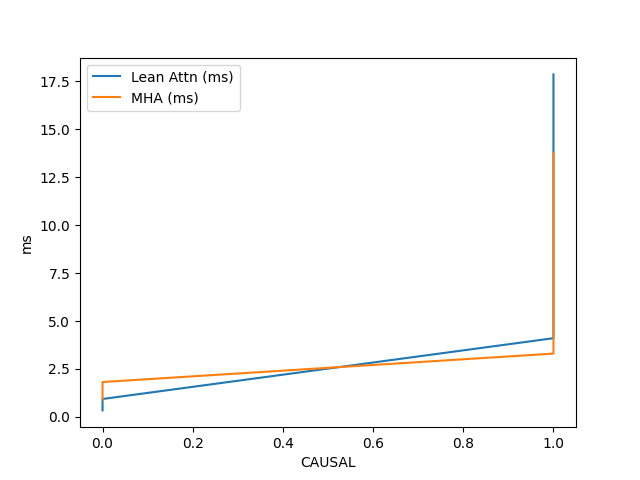

Source data for this figure (header and first rows):
CAUSAL, BATCH, NUM_HEADS, SEQLEN_Q, SEQLEN_K, HEAD_SZ, Lean Attn (ms), MHA (ms)
False, 1, 64, 128, 16384, 128, 0.3374, 0.9059
False, 1, 96, 128, 32768, 128, 0.9326, 1.818
True, 1, 64, 8192, 8192, 128, 4.104, 3.3
True, 2, 64, 8192, 8192, 128, 8.862, 6.642
True, 1, 64, 16384, 16384, 128, 17.86, 13.77
